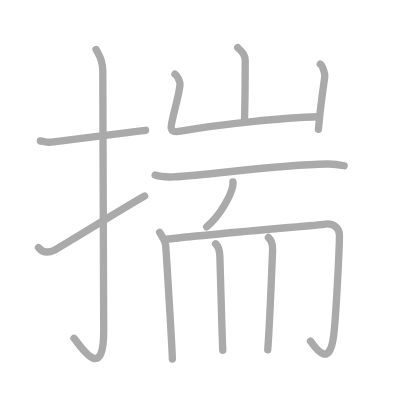
t = 0.00 s
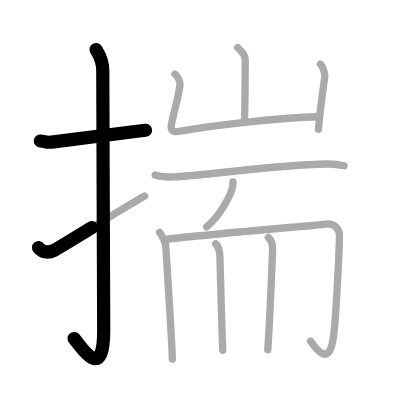
t = 2.50 s
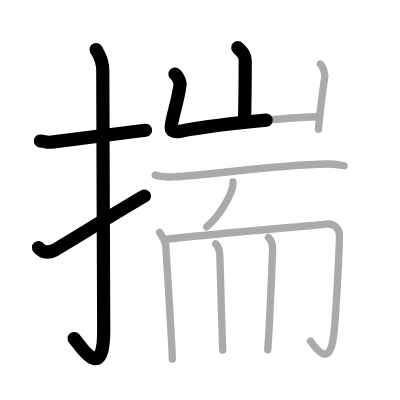
t = 4.75 s
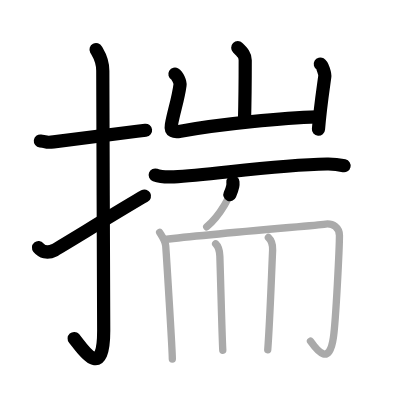
t = 7.25 s
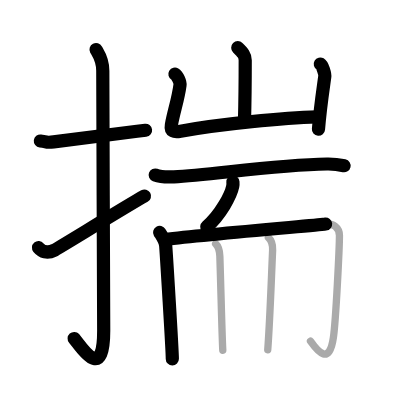
t = 9.50 s
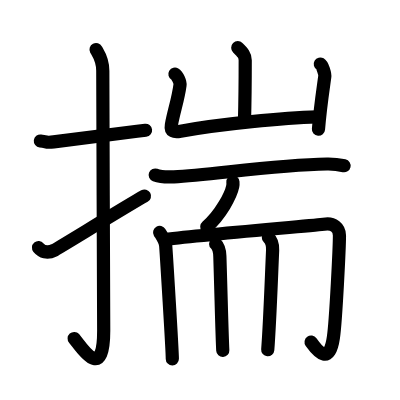
t = 12.00 s

The animated SVG that drew these frames (rendered in a browser with its animation timeline set to each time). Animation: 12 SMIL elements (animate=12); one cycle of 12.00 s.

<?xml version="1.0" standalone="no"?>
<!DOCTYPE svg PUBLIC "-//W3C//DTD SVG 1.1//EN"   "http://www.w3.org/Graphics/SVG/1.1/DTD/svg11.dtd">
<svg width="400px" height="400px"  version="1.1" xmlns="http://www.w3.org/2000/svg">
  <defs>
    <marker id="Triangle" viewBox="0 0 10 10" refX="0" refY="5" markerUnits="strokeWidth" markerWidth="3" style="stroke-opacity:0%;fill:#aaaaaa;" markerHeight="2" orient="auto">
      <path d="M 0 0 L 10 5 L 0 10 z" />
    </marker>
    
    <marker id="Arrow" viewBox="0 0 10 10" refX="5" refY="5" markerUnits="strokeWidth" markerWidth="1.8" style="stroke-opacity:0%;fill:#770000;" markerHeight="2" orient="auto">
      <path d="M 0 4 L 6 4 L 4 1 L 10 5 L 4 9 L 6 6 L 0 6 z" />
        <circle cx="5" cy="5" r="5" />
      </marker>
    
    <marker id="TriangleRed" viewBox="0 0 10 10" refX="0" refY="5" markerUnits="strokeWidth" markerWidth="3" style="stroke-opacity:0%;fill:#CC0000;" markerHeight="2" orient="auto">
      <path d="M 0 0 L 10 5 L 0 10 z" />
    </marker>
    
    <marker id="ArrowRed" viewBox="0 0 10 10" refX="5" refY="5" markerUnits="strokeWidth" markerWidth="1.8" style="stroke-opacity:0%;fill:#CC0000;" markerHeight="2" orient="auto">
      <path d="M 0 4 L 6 4 L 4 1 L 10 5 L 4 9 L 6 6 L 0 6 z" />
        <circle cx="5" cy="5" r="5" />
      </marker>
    
  </defs>
  
  <path style="fill:#ffffff; fill-opacity:100%; fill-rule:evenodd; stroke-width:0;" d="M 0 0 L 400px 0 L 400px 400px L 0 400px L 0 0" />

  <g transform="scale(3.6697247706422 3.6697247706422)">
<path style="fill:none; fill-opacity:0%; fill-rule:evenodd; stroke:#aaaaaa; stroke-opacity:100%; stroke-width: 1.5pt; stroke-linejoin:round; stroke-linecap:round;" d="M11 38.42c2.16 0.25 1.32 0.55 3.62 0.25c5.7-0.75 15.55-2 25.04-3.17"></path>
<path style="fill:none; fill-opacity:0%; fill-rule:evenodd; stroke:#aaaaaa; stroke-opacity:100%; stroke-width: 1.5pt; stroke-linejoin:round; stroke-linecap:round;" d="M26.18 13.5c0.51 0.96 1.83 2.59 1.83 5.76c0 15.89 0.25 58.91 0.25 70.84c0 14.87-6.6 3.68-8.1 2.09"></path>
<path style="fill:none; fill-opacity:0%; fill-rule:evenodd; stroke:#aaaaaa; stroke-opacity:100%; stroke-width: 1.5pt; stroke-linejoin:round; stroke-linecap:round;" d="M10.5 67.49c0.89 1.06 2.32 1.68 4.29 0.7c1.16-0.58 19.69-12.01 24.62-14.78"></path>
<path style="fill:none; fill-opacity:0%; fill-rule:evenodd; stroke:#aaaaaa; stroke-opacity:100%; stroke-width: 1.5pt; stroke-linejoin:round; stroke-linecap:round;" d="M64.79 13c1.35 1.35 2.03 2 2.03 3.43c0 6.07-0.08 12.25-0.2 16.78"></path>
<path style="fill:none; fill-opacity:0%; fill-rule:evenodd; stroke:#aaaaaa; stroke-opacity:100%; stroke-width: 1.5pt; stroke-linejoin:round; stroke-linecap:round;" d="M47.67 20.2c0.69 0.41 1.49 2.15 1.38 2.97c-0.46 3.66-1.73 7.37-2.35 10.84c-0.33 1.85 0.79 2.05 2.5 1.73C60 33.75 77.9 32.05 86.58 31.82"></path>
<path style="fill:none; fill-opacity:0%; fill-rule:evenodd; stroke:#aaaaaa; stroke-opacity:100%; stroke-width: 1.5pt; stroke-linejoin:round; stroke-linecap:round;" d="M87.28 17.46c0.62 0.36 1.32 2.71 1.22 3.43c-0.61 4.44-1.26 8.6-1.72 14.35"></path>
<path style="fill:none; fill-opacity:0%; fill-rule:evenodd; stroke:#aaaaaa; stroke-opacity:100%; stroke-width: 1.5pt; stroke-linejoin:round; stroke-linecap:round;" d="M42.29 47.7c1.33 0.49 3.77 0.56 5.09 0.49c10.23-0.51 27.25-3.24 41.75-3.5c2.21-0.04 3.54 0.23 4.65 0.48"></path>
<path style="fill:none; fill-opacity:0%; fill-rule:evenodd; stroke:#aaaaaa; stroke-opacity:100%; stroke-width: 1.5pt; stroke-linejoin:round; stroke-linecap:round;" d="M63.47 49.56c0.02 0.29 0.04 0.74-0.04 1.16c-0.49 2.44-3.28 7.8-7.1 11.08"></path>
<path style="fill:none; fill-opacity:0%; fill-rule:evenodd; stroke:#aaaaaa; stroke-opacity:100%; stroke-width: 1.5pt; stroke-linejoin:round; stroke-linecap:round;" d="M43.5 63.32c0.49 0.85 1.54 2.2 1.66 3.73c0.16 2.2 1.8 28.23 1.8 30.77"></path>
<path style="fill:none; fill-opacity:0%; fill-rule:evenodd; stroke:#aaaaaa; stroke-opacity:100%; stroke-width: 1.5pt; stroke-linejoin:round; stroke-linecap:round;" d="M44.91 65.25c12.34-1.5 42.23-3.92 43.33-4.13c2.62-0.51 4.26 1.02 4.26 3.05c0 2.88-0.95 23.02-1.65 27.79c-1.1 7.55-4.1 4.05-6.24 1.02"></path>
<path style="fill:none; fill-opacity:0%; fill-rule:evenodd; stroke:#aaaaaa; stroke-opacity:100%; stroke-width: 1.5pt; stroke-linejoin:round; stroke-linecap:round;" d="M58.76 66.43c0.65 0.62 1.09 1.35 1.15 3.4c0.34 10.67 0.59 21.92 0.8 25.63"></path>
<path style="fill:none; fill-opacity:0%; fill-rule:evenodd; stroke:#aaaaaa; stroke-opacity:100%; stroke-width: 1.5pt; stroke-linejoin:round; stroke-linecap:round;" d="M73.14 64.72c0.65 0.62 1.24 1.35 1.15 3.4c-0.54 12.63-0.79 20.13-1.33 27.18"></path>

<path style="fill:none; fill-opacity:0%; fill-rule:evenodd; stroke:#000000; stroke-opacity:100%; stroke-width: 2.7pt; stroke-linejoin:round; stroke-linecap:round;" d="M11 38.42c2.16 0.25 1.32 0.55 3.62 0.25c5.7-0.75 15.55-2 25.04-3.17" pathLength="100" stroke-dashoffset="100" stroke-dasharray="100 105"><animate id="dashAnim1" attributeName="stroke-dashoffset" from="100" to="0" dur="1s" calcMode="linear" fill="freeze"/></path>
<path style="fill:none; fill-opacity:0%; fill-rule:evenodd; stroke:#000000; stroke-opacity:100%; stroke-width: 2.7pt; stroke-linejoin:round; stroke-linecap:round;" d="M26.18 13.5c0.51 0.96 1.83 2.59 1.83 5.76c0 15.89 0.25 58.91 0.25 70.84c0 14.87-6.6 3.68-8.1 2.09" pathLength="100" stroke-dashoffset="100" stroke-dasharray="100 105"><animate id="dashAnim2" attributeName="stroke-dashoffset" from="100" to="0" dur="1s" calcMode="linear" begin="dashAnim1.end" fill="freeze"/></path>
<path style="fill:none; fill-opacity:0%; fill-rule:evenodd; stroke:#000000; stroke-opacity:100%; stroke-width: 2.7pt; stroke-linejoin:round; stroke-linecap:round;" d="M10.5 67.49c0.89 1.06 2.32 1.68 4.29 0.7c1.16-0.58 19.69-12.01 24.62-14.78" pathLength="100" stroke-dashoffset="100" stroke-dasharray="100 105"><animate id="dashAnim3" attributeName="stroke-dashoffset" from="100" to="0" dur="1s" calcMode="linear" begin="dashAnim2.end" fill="freeze"/></path>
<path style="fill:none; fill-opacity:0%; fill-rule:evenodd; stroke:#000000; stroke-opacity:100%; stroke-width: 2.7pt; stroke-linejoin:round; stroke-linecap:round;" d="M64.79 13c1.35 1.35 2.03 2 2.03 3.43c0 6.07-0.08 12.25-0.2 16.78" pathLength="100" stroke-dashoffset="100" stroke-dasharray="100 105"><animate id="dashAnim4" attributeName="stroke-dashoffset" from="100" to="0" dur="1s" calcMode="linear" begin="dashAnim3.end" fill="freeze"/></path>
<path style="fill:none; fill-opacity:0%; fill-rule:evenodd; stroke:#000000; stroke-opacity:100%; stroke-width: 2.7pt; stroke-linejoin:round; stroke-linecap:round;" d="M47.67 20.2c0.69 0.41 1.49 2.15 1.38 2.97c-0.46 3.66-1.73 7.37-2.35 10.84c-0.33 1.85 0.79 2.05 2.5 1.73C60 33.75 77.9 32.05 86.58 31.82" pathLength="100" stroke-dashoffset="100" stroke-dasharray="100 105"><animate id="dashAnim5" attributeName="stroke-dashoffset" from="100" to="0" dur="1s" calcMode="linear" begin="dashAnim4.end" fill="freeze"/></path>
<path style="fill:none; fill-opacity:0%; fill-rule:evenodd; stroke:#000000; stroke-opacity:100%; stroke-width: 2.7pt; stroke-linejoin:round; stroke-linecap:round;" d="M87.28 17.46c0.62 0.36 1.32 2.71 1.22 3.43c-0.61 4.44-1.26 8.6-1.72 14.35" pathLength="100" stroke-dashoffset="100" stroke-dasharray="100 105"><animate id="dashAnim6" attributeName="stroke-dashoffset" from="100" to="0" dur="1s" calcMode="linear" begin="dashAnim5.end" fill="freeze"/></path>
<path style="fill:none; fill-opacity:0%; fill-rule:evenodd; stroke:#000000; stroke-opacity:100%; stroke-width: 2.7pt; stroke-linejoin:round; stroke-linecap:round;" d="M42.29 47.7c1.33 0.49 3.77 0.56 5.09 0.49c10.23-0.51 27.25-3.24 41.75-3.5c2.21-0.04 3.54 0.23 4.65 0.48" pathLength="100" stroke-dashoffset="100" stroke-dasharray="100 105"><animate id="dashAnim7" attributeName="stroke-dashoffset" from="100" to="0" dur="1s" calcMode="linear" begin="dashAnim6.end" fill="freeze"/></path>
<path style="fill:none; fill-opacity:0%; fill-rule:evenodd; stroke:#000000; stroke-opacity:100%; stroke-width: 2.7pt; stroke-linejoin:round; stroke-linecap:round;" d="M63.47 49.56c0.02 0.29 0.04 0.74-0.04 1.16c-0.49 2.44-3.28 7.8-7.1 11.08" pathLength="100" stroke-dashoffset="100" stroke-dasharray="100 105"><animate id="dashAnim8" attributeName="stroke-dashoffset" from="100" to="0" dur="1s" calcMode="linear" begin="dashAnim7.end" fill="freeze"/></path>
<path style="fill:none; fill-opacity:0%; fill-rule:evenodd; stroke:#000000; stroke-opacity:100%; stroke-width: 2.7pt; stroke-linejoin:round; stroke-linecap:round;" d="M43.5 63.32c0.49 0.85 1.54 2.2 1.66 3.73c0.16 2.2 1.8 28.23 1.8 30.77" pathLength="100" stroke-dashoffset="100" stroke-dasharray="100 105"><animate id="dashAnim9" attributeName="stroke-dashoffset" from="100" to="0" dur="1s" calcMode="linear" begin="dashAnim8.end" fill="freeze"/></path>
<path style="fill:none; fill-opacity:0%; fill-rule:evenodd; stroke:#000000; stroke-opacity:100%; stroke-width: 2.7pt; stroke-linejoin:round; stroke-linecap:round;" d="M44.91 65.25c12.34-1.5 42.23-3.92 43.33-4.13c2.62-0.51 4.26 1.02 4.26 3.05c0 2.88-0.95 23.02-1.65 27.79c-1.1 7.55-4.1 4.05-6.24 1.02" pathLength="100" stroke-dashoffset="100" stroke-dasharray="100 105"><animate id="dashAnim10" attributeName="stroke-dashoffset" from="100" to="0" dur="1s" calcMode="linear" begin="dashAnim9.end" fill="freeze"/></path>
<path style="fill:none; fill-opacity:0%; fill-rule:evenodd; stroke:#000000; stroke-opacity:100%; stroke-width: 2.7pt; stroke-linejoin:round; stroke-linecap:round;" d="M58.76 66.43c0.65 0.62 1.09 1.35 1.15 3.4c0.34 10.67 0.59 21.92 0.8 25.63" pathLength="100" stroke-dashoffset="100" stroke-dasharray="100 105"><animate id="dashAnim11" attributeName="stroke-dashoffset" from="100" to="0" dur="1s" calcMode="linear" begin="dashAnim10.end" fill="freeze"/></path>
<path style="fill:none; fill-opacity:0%; fill-rule:evenodd; stroke:#000000; stroke-opacity:100%; stroke-width: 2.7pt; stroke-linejoin:round; stroke-linecap:round;" d="M73.14 64.72c0.65 0.62 1.24 1.35 1.15 3.4c-0.54 12.63-0.79 20.13-1.33 27.18" pathLength="100" stroke-dashoffset="100" stroke-dasharray="100 105"><animate id="dashAnim12" attributeName="stroke-dashoffset" from="100" to="0" dur="1s" calcMode="linear" begin="dashAnim11.end" fill="freeze"/></path>

</g>

</svg>  
          
